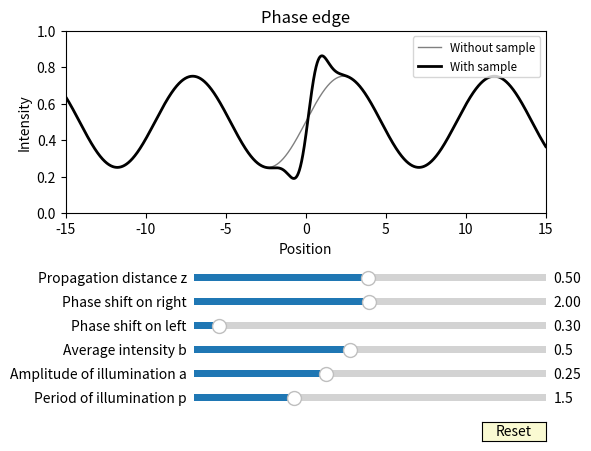

The script that saved this image:
#!/usr/bin/env python3
# -*- coding: utf-8 -*-
"""
Created on Thu Aug 1 13:11:30 2019

[redacted]

Built on 'slider_demo.py' from https://matplotlib.org/3.1.1/gallery/widgets/slider_demo.html
"""
import	numpy as	np
import	matplotlib.pyplot as plt
from matplotlib.widgets import Slider, Button

fig, ax = plt.subplots()
plt.subplots_adjust(left=0.15, bottom=0.5)
x = np.arange(-15.0, 15.0, 0.001)
a0 = 0.25
p0 = 1.5
b0 = 0.5
L0 = 0.3
R0 = 2
z0=0.5
k0=1.

#Intensity without sample
s = a0*np.sin(x/p0)+b0
l, = plt.plot(x, s, lw=1, color='grey')

#Intensity with sample
ms=(z0*(2*np.exp(-x**2)*x*(R0-L0))/(np.sqrt(np.pi)*k0)+1)*(a0*np.sin((x/p0-np.arctan((np.exp(-x**2)*(R0-L0))/(p0*np.sqrt(np.pi)*(k0/z0+(2*np.exp(-x**2)*x*(R0-L0))/(np.sqrt(np.pi)))))))+b0)
m, = plt.plot(x, ms, lw=2, color='black')
plt.xlabel('Position')
plt.ylabel('Intensity')
plt.legend((l,m), ('Without sample', 'With sample'), fontsize='small')
plt.title('Phase edge')
  
plt.axis([-15.0, 15.0, 0, 1])

axcolor = 'lightgoldenrodyellow'
axp = plt.axes([0.35, 0.1, 0.55, 0.03], facecolor=axcolor)
axa = plt.axes([0.35, 0.15, 0.55, 0.03], facecolor=axcolor)
axb = plt.axes([0.35,0.2,0.55,0.03], facecolor=axcolor)
axL = plt.axes([0.35,0.25,0.55,0.03], facecolor=axcolor)
axR = plt.axes([0.35,0.3,0.55,0.03], facecolor=axcolor)
axz = plt.axes([0.35,0.35,0.55,0.03], facecolor=axcolor)


sp = Slider(axp, 'Period of illumination p', 0.1, 5.0, valinit=p0)
sa = Slider(axa, 'Amplitude of illumination a', 0.1, 0.5, valinit=a0)
sb = Slider(axb, 'Average intensity b', 0.1, 1.0, valinit=b0)
sL = Slider(axL, 'Phase shift on left', 0.01, 4, valinit=L0)
sR = Slider(axR, 'Phase shift on right', 0.01, 4, valinit=R0)
sz = Slider(axz, 'Propagation distance z', 0.01, 1.0, valinit=z0)

def update(val):
    a = sa.val
    p = sp.val
    b = sb.val
    L = sL.val
    R = sR.val
    z = sz.val
    l.set_ydata(a*np.sin(x/p)+b)
    ms=(z*(2*np.exp(-x**2)*x*(R-L))/(np.sqrt(np.pi)*k0)+1)*(a*np.sin((x/p-np.arctan((np.exp(-x**2)*(R-L))/(p*np.sqrt(np.pi)*(k0/z+(2*np.exp(-x**2)*x*(R-L))/(np.sqrt(np.pi)))))))+b)
    m.set_ydata(ms)
    
    fig.canvas.draw_idle()
sp.on_changed(update)
sa.on_changed(update)
sb.on_changed(update)
sL.on_changed(update)
sR.on_changed(update)
sz.on_changed(update)

resetax = plt.axes([0.8, 0.025, 0.1, 0.04])
button = Button(resetax, 'Reset', color=axcolor, hovercolor='0.975')


def reset(event):
    sp.reset()
    sa.reset()
    sb.reset()
    sL.reset()
    sR.reset()
    sz.reset()
button.on_clicked(reset)

plt.show()

